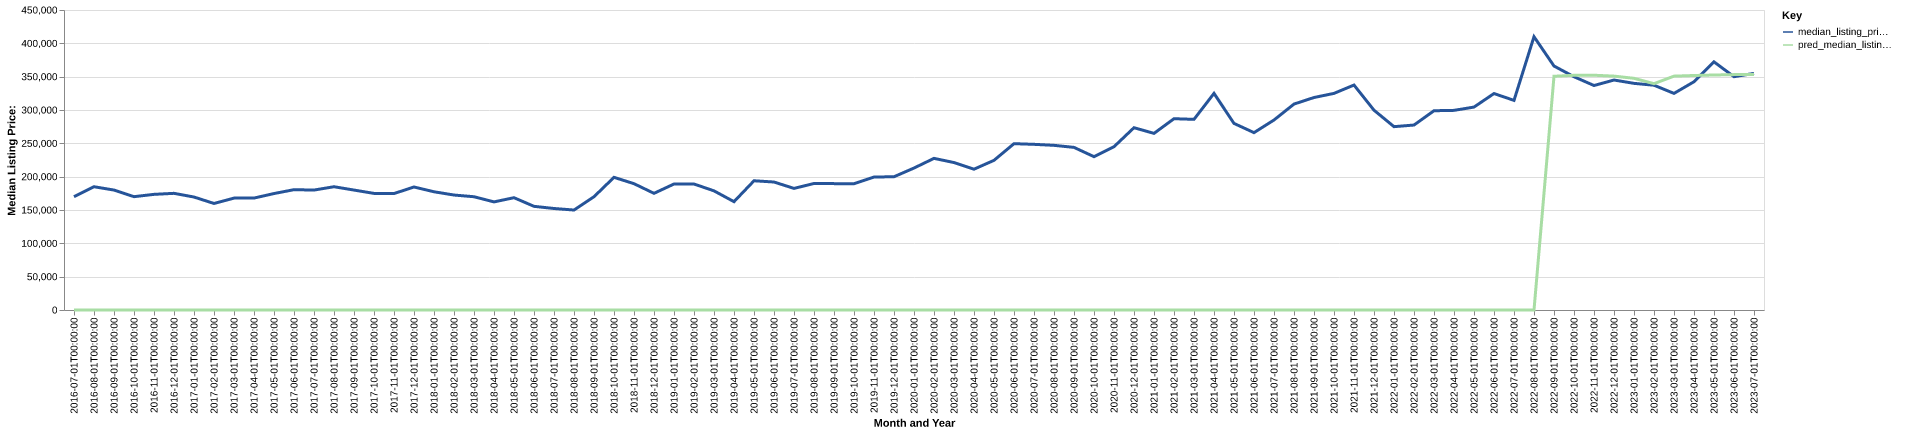

Data behind this chart, as committed beside it:
date, time_idx, median_listing_price, thirty_year_interest_rate_five, month, county_name, active_listing_count, median_days_on_market, pred_median_listing_price, month_year
2016-07-01, 0, 169900, 3.72, 7, overton, tn, 108.0, 82.0, 0, Jul-2016
2016-08-01, 1, 184900, 3.73, 8, overton, tn, 112.0, 95.0, 0, Aug-2016
2016-09-01, 2, 179900, 3.66, 9, overton, tn, 114.0, 93.0, 0, Sep-2016
2016-10-01, 3, 170000, 3.64, 10, overton, tn, 100.0, 83.0, 0, Oct-2016
2016-11-01, 4, 173465, 3.66, 11, overton, tn, 98.0, 91.0, 0, Nov-2016
2016-12-01, 5, 175000, 3.48, 12, overton, tn, 96.0, 103.0, 0, Dec-2016
2017-01-01, 6, 169450, 3.45, 1, overton, tn, 87.0, 104.0, 0, Jan-2017
2017-02-01, 7, 159790, 3.5, 2, overton, tn, 82.0, 101.0, 0, Feb-2017
2017-03-01, 8, 167815, 3.52, 3, overton, tn, 84.0, 91.0, 0, Mar-2017
2017-04-01, 9, 167900, 4.03, 4, overton, tn, 86.0, 57.0, 0, Apr-2017
2017-05-01, 10, 174679, 4.32, 5, overton, tn, 90.0, 66.0, 0, May-2017
2017-06-01, 11, 180482, 4.2, 6, overton, tn, 88.0, 70.0, 0, Jun-2017
2017-07-01, 12, 179900, 4.19, 7, overton, tn, 90.0, 78.0, 0, Jul-2017
2017-08-01, 13, 184915, 4.3, 8, overton, tn, 92.0, 79.0, 0, Aug-2017
2017-09-01, 14, 179900, 4.1, 9, overton, tn, 88.0, 74.0, 0, Sep-2017
2017-10-01, 15, 174907, 4.05, 10, overton, tn, 82.0, 83.0, 0, Oct-2017
2017-11-01, 16, 174675, 3.94, 11, overton, tn, 89.0, 86.0, 0, Nov-2017
2017-12-01, 17, 184500, 4.03, 12, overton, tn, 77.0, 112.0, 0, Dec-2017
2018-01-01, 18, 177350, 3.93, 1, overton, tn, 74.0, 117.0, 0, Jan-2018
2018-02-01, 19, 172450, 3.83, 2, overton, tn, 80.0, 106.0, 0, Feb-2018
2018-03-01, 20, 169900, 3.94, 3, overton, tn, 84.0, 87.0, 0, Mar-2018
2018-04-01, 21, 162150, 3.95, 4, overton, tn, 83.0, 70.0, 0, Apr-2018
2018-05-01, 22, 168450, 3.99, 5, overton, tn, 96.0, 61.0, 0, May-2018
2018-06-01, 23, 155500, 4.15, 6, overton, tn, 96.0, 82.0, 0, Jun-2018
2018-07-01, 24, 152250, 4.4, 7, overton, tn, 96.0, 84.0, 0, Jul-2018
2018-08-01, 25, 149950, 4.46, 8, overton, tn, 95.0, 78.0, 0, Aug-2018
2018-09-01, 26, 169900, 4.58, 9, overton, tn, 86.0, 70.0, 0, Sep-2018
2018-10-01, 27, 199000, 4.66, 10, overton, tn, 81.0, 81.0, 0, Oct-2018
2018-11-01, 28, 189465, 4.62, 11, overton, tn, 87.0, 91.0, 0, Nov-2018
2018-12-01, 29, 175000, 4.54, 12, overton, tn, 83.0, 94.0, 0, Dec-2018
2019-01-01, 30, 189000, 4.6, 1, overton, tn, 81.0, 102.0, 0, Jan-2019
2019-02-01, 31, 189000, 4.72, 2, overton, tn, 75.0, 99.0, 0, Feb-2019
2019-03-01, 32, 178714, 4.9, 3, overton, tn, 67.0, 86.0, 0, Mar-2019
2019-04-01, 33, 162500, 4.94, 4, overton, tn, 66.0, 69.0, 0, Apr-2019
2019-05-01, 34, 193838, 4.75, 5, overton, tn, 67.0, 67.0, 0, May-2019
2019-06-01, 35, 191975, 4.51, 6, overton, tn, 66.0, 61.0, 0, Jun-2019
2019-07-01, 36, 182400, 4.41, 7, overton, tn, 75.0, 64.0, 0, Jul-2019
2019-08-01, 37, 189764, 4.41, 8, overton, tn, 76.0, 59.0, 0, Aug-2019
2019-09-01, 38, 189559, 4.2, 9, overton, tn, 79.0, 65.0, 0, Sep-2019
2019-10-01, 39, 189423, 4.14, 10, overton, tn, 81.0, 69.0, 0, Oct-2019
2019-11-01, 40, 199450, 3.84, 11, overton, tn, 76.0, 79.0, 0, Nov-2019
2019-12-01, 41, 199900, 3.81, 12, overton, tn, 74.0, 101.0, 0, Dec-2019
2020-01-01, 42, 212933, 3.75, 1, overton, tn, 63.0, 111.0, 0, Jan-2020
2020-02-01, 43, 227450, 3.73, 2, overton, tn, 60.0, 117.0, 0, Feb-2020
2020-03-01, 44, 221167, 3.78, 3, overton, tn, 56.0, 88.0, 0, Mar-2020
2020-04-01, 45, 211225, 3.75, 4, overton, tn, 58.0, 86.0, 0, Apr-2020
2020-05-01, 46, 224500, 3.74, 5, overton, tn, 48.0, 72.0, 0, May-2020
2020-06-01, 47, 249499, 3.72, 6, overton, tn, 50.0, 85.0, 0, Jun-2020
2020-07-01, 48, 248499, 3.49, 7, overton, tn, 54.0, 66.0, 0, Jul-2020
2020-08-01, 49, 247000, 3.65, 8, overton, tn, 53.0, 59.0, 0, Aug-2020
2020-09-01, 50, 243925, 3.33, 9, overton, tn, 52.0, 70.0, 0, Sep-2020
2020-10-01, 51, 230000, 3.28, 10, overton, tn, 47.0, 68.0, 0, Oct-2020
2020-11-01, 52, 244925, 3.21, 11, overton, tn, 48.0, 56.0, 0, Nov-2020
2020-12-01, 53, 273457, 3.07, 12, overton, tn, 37.0, 67.0, 0, Dec-2020
2021-01-01, 54, 264929, 2.99, 1, overton, tn, 35.0, 61.0, 0, Jan-2021
2021-02-01, 55, 286950, 2.93, 2, overton, tn, 31.0, 71.0, 0, Feb-2021
2021-03-01, 56, 285975, 2.88, 3, overton, tn, 28.0, 58.0, 0, Mar-2021
2021-04-01, 57, 324950, 2.84, 4, overton, tn, 30.0, 35.0, 0, Apr-2021
2021-05-01, 58, 279900, 2.71, 5, overton, tn, 38.0, 29.0, 0, May-2021
2021-06-01, 59, 266033, 2.79, 6, overton, tn, 41.0, 33.0, 0, Jun-2021
... 25 more rows
